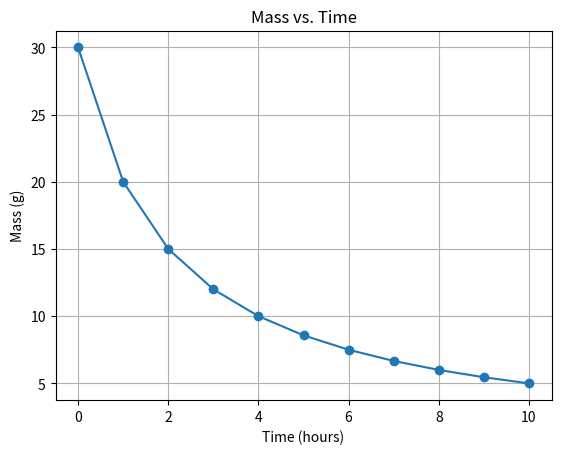

Here is the Python script that generated this plot:
#program to calculate the mass m in a chemical reaction
import matplotlib.pyplot as plt
import numpy as np

def calculate_mass(t):
    return 60 / (t + 2)

# Generate time values from 0 to 10 hours
time_values = np.arange(0, 11, 1)

# Calculate mass values using the formula
mass_values = calculate_mass(time_values)

# Plotting the graph
plt.plot(time_values, mass_values, marker='o')
plt.title('Mass vs. Time')
plt.xlabel('Time (hours)')
plt.ylabel('Mass (g)')
plt.grid(True)
plt.show()
